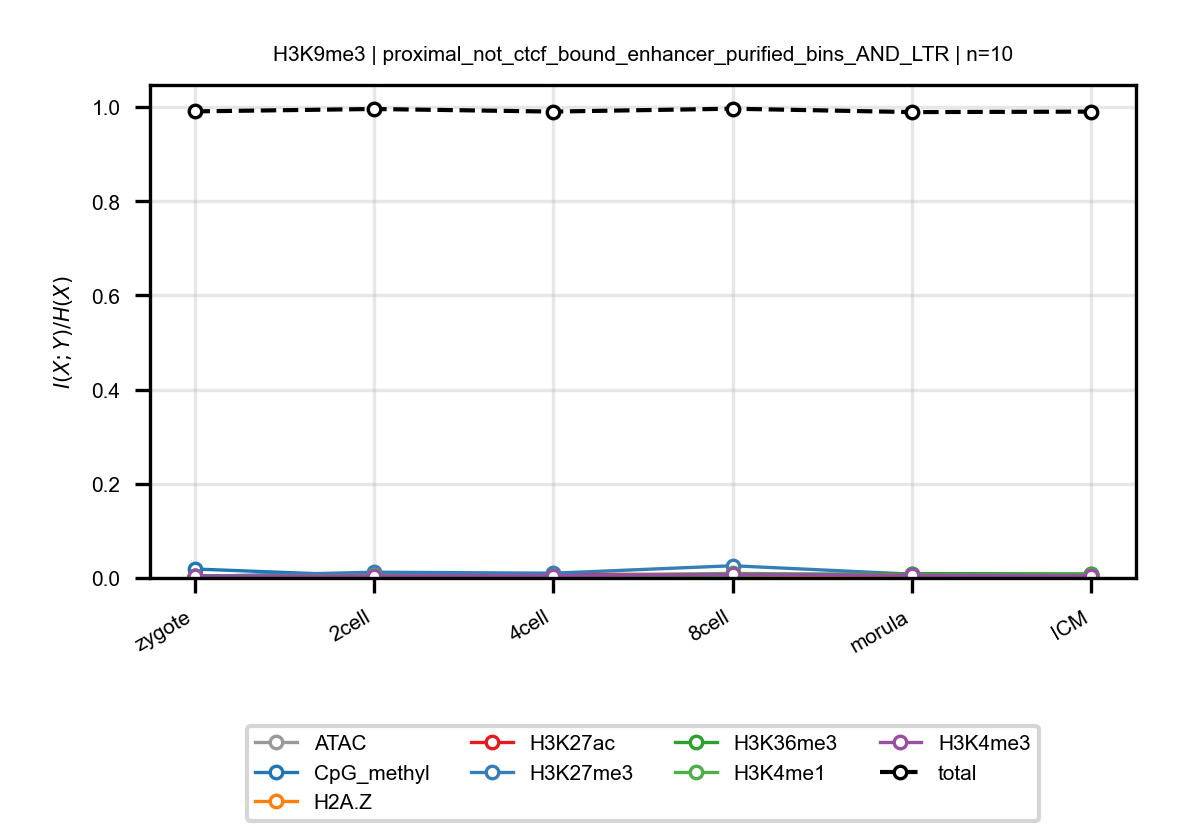

Data behind this chart, as committed beside it:
anchor, target, n_bins, stage, block, normalized_mi
H3K9me3, ATAC, 10, zygote, proximal_not_ctcf_bound_enhancer_purifie…, 0.004387
H3K9me3, ATAC, 10, 2cell, proximal_not_ctcf_bound_enhancer_purifie…, 0.006917
H3K9me3, ATAC, 10, 4cell, proximal_not_ctcf_bound_enhancer_purifie…, 0.004766
H3K9me3, ATAC, 10, 8cell, proximal_not_ctcf_bound_enhancer_purifie…, 0.007885
H3K9me3, ATAC, 10, morula, proximal_not_ctcf_bound_enhancer_purifie…, 0.004871
H3K9me3, ATAC, 10, ICM, proximal_not_ctcf_bound_enhancer_purifie…, 0.007526
H3K9me3, CpG_methyl, 10, zygote, proximal_not_ctcf_bound_enhancer_purifie…, 0.01907
H3K9me3, CpG_methyl, 10, 2cell, proximal_not_ctcf_bound_enhancer_purifie…, 0.004447
H3K9me3, CpG_methyl, 10, 4cell, proximal_not_ctcf_bound_enhancer_purifie…, 0.005695
H3K9me3, CpG_methyl, 10, 8cell, proximal_not_ctcf_bound_enhancer_purifie…, 0.00497
H3K9me3, CpG_methyl, 10, morula, proximal_not_ctcf_bound_enhancer_purifie…, 0.004843
H3K9me3, CpG_methyl, 10, ICM, proximal_not_ctcf_bound_enhancer_purifie…, 0.005014
H3K9me3, H2A.Z, 10, zygote, proximal_not_ctcf_bound_enhancer_purifie…, 0.00288
H3K9me3, H2A.Z, 10, 2cell, proximal_not_ctcf_bound_enhancer_purifie…, 0.004792
H3K9me3, H2A.Z, 10, 4cell, proximal_not_ctcf_bound_enhancer_purifie…, 0.005798
H3K9me3, H2A.Z, 10, 8cell, proximal_not_ctcf_bound_enhancer_purifie…, 0.006173
H3K9me3, H2A.Z, 10, morula, proximal_not_ctcf_bound_enhancer_purifie…, 0.004171
H3K9me3, H2A.Z, 10, ICM, proximal_not_ctcf_bound_enhancer_purifie…, 0.005337
H3K9me3, H3K27ac, 10, zygote, proximal_not_ctcf_bound_enhancer_purifie…, 0.003365
H3K9me3, H3K27ac, 10, 2cell, proximal_not_ctcf_bound_enhancer_purifie…, 0.006483
H3K9me3, H3K27ac, 10, 4cell, proximal_not_ctcf_bound_enhancer_purifie…, 0.007756
H3K9me3, H3K27ac, 10, 8cell, proximal_not_ctcf_bound_enhancer_purifie…, 0.0076
H3K9me3, H3K27ac, 10, morula, proximal_not_ctcf_bound_enhancer_purifie…, 0.007005
H3K9me3, H3K27ac, 10, ICM, proximal_not_ctcf_bound_enhancer_purifie…, 0.006655
H3K9me3, H3K27me3, 10, zygote, proximal_not_ctcf_bound_enhancer_purifie…, 0.002964
H3K9me3, H3K27me3, 10, 2cell, proximal_not_ctcf_bound_enhancer_purifie…, 0.01224
H3K9me3, H3K27me3, 10, 4cell, proximal_not_ctcf_bound_enhancer_purifie…, 0.01014
H3K9me3, H3K27me3, 10, 8cell, proximal_not_ctcf_bound_enhancer_purifie…, 0.02599
H3K9me3, H3K27me3, 10, morula, proximal_not_ctcf_bound_enhancer_purifie…, 0.008068
H3K9me3, H3K27me3, 10, ICM, proximal_not_ctcf_bound_enhancer_purifie…, 0.00657
H3K9me3, H3K36me3, 10, zygote, proximal_not_ctcf_bound_enhancer_purifie…, 0.004815
H3K9me3, H3K36me3, 10, 2cell, proximal_not_ctcf_bound_enhancer_purifie…, 0.003334
H3K9me3, H3K36me3, 10, 4cell, proximal_not_ctcf_bound_enhancer_purifie…, 0.004285
H3K9me3, H3K36me3, 10, 8cell, proximal_not_ctcf_bound_enhancer_purifie…, 0.006259
H3K9me3, H3K36me3, 10, morula, proximal_not_ctcf_bound_enhancer_purifie…, 0.009344
H3K9me3, H3K36me3, 10, ICM, proximal_not_ctcf_bound_enhancer_purifie…, 0.008586
H3K9me3, H3K4me1, 10, zygote, proximal_not_ctcf_bound_enhancer_purifie…, 0.003769
H3K9me3, H3K4me1, 10, 2cell, proximal_not_ctcf_bound_enhancer_purifie…, 0.005326
H3K9me3, H3K4me1, 10, 4cell, proximal_not_ctcf_bound_enhancer_purifie…, 0.003882
H3K9me3, H3K4me1, 10, 8cell, proximal_not_ctcf_bound_enhancer_purifie…, 0.009774
H3K9me3, H3K4me1, 10, morula, proximal_not_ctcf_bound_enhancer_purifie…, 0.006511
H3K9me3, H3K4me1, 10, ICM, proximal_not_ctcf_bound_enhancer_purifie…, 0.006072
H3K9me3, H3K4me3, 10, zygote, proximal_not_ctcf_bound_enhancer_purifie…, 0.003938
H3K9me3, H3K4me3, 10, 2cell, proximal_not_ctcf_bound_enhancer_purifie…, 0.004324
H3K9me3, H3K4me3, 10, 4cell, proximal_not_ctcf_bound_enhancer_purifie…, 0.004885
H3K9me3, H3K4me3, 10, 8cell, proximal_not_ctcf_bound_enhancer_purifie…, 0.007525
H3K9me3, H3K4me3, 10, morula, proximal_not_ctcf_bound_enhancer_purifie…, 0.005929
H3K9me3, H3K4me3, 10, ICM, proximal_not_ctcf_bound_enhancer_purifie…, 0.004454
H3K9me3, total, 10, zygote, proximal_not_ctcf_bound_enhancer_purifie…, 0.991
H3K9me3, total, 10, 2cell, proximal_not_ctcf_bound_enhancer_purifie…, 0.9961
H3K9me3, total, 10, 4cell, proximal_not_ctcf_bound_enhancer_purifie…, 0.9906
H3K9me3, total, 10, 8cell, proximal_not_ctcf_bound_enhancer_purifie…, 0.9967
H3K9me3, total, 10, morula, proximal_not_ctcf_bound_enhancer_purifie…, 0.9895
H3K9me3, total, 10, ICM, proximal_not_ctcf_bound_enhancer_purifie…, 0.9906
